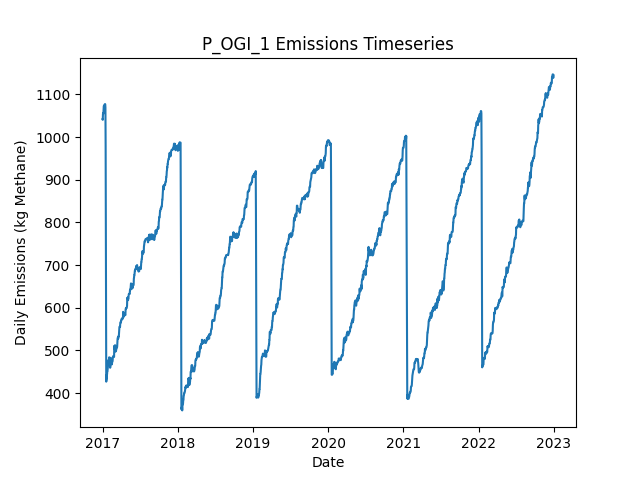

The file beside this chart, header and first rows:
Date, Daily Emissions (Kg Methane), Daily Mitigable Emissions (Kg Methane), Daily Non-Mitigable Emissions (Kg Methan…, Daily Cost ($), Active Leaks, New Leaks, Leaks Repaired, Leaks Naturally Repaired, Leaks Tagged, Daily Repair Cost ($), Daily Natural Repair Cost ($), OGI Deployment Cost ($), OGI Sites flagged for Follow-Up, OGI Leaks tagged for repair, OGI Sites Visited, OGI Travel Time (Minutes), OGI Survey Time (Minutes)
2017-01-01, 1042, 751, 290.7, 2876, 389, 391, 0, 1, 33, 0.00000, 200, 2876, , 33, 3, 180, 300
2017-01-02, 1040, 749.2, 291.2, 2876, 388, 1, 0, 2, 65, 0.00000, 400, 2876, , 65, 3, 180, 360
2017-01-03, 1054, 762.9, 291, 2876, 390, 3, 0, 0, 52, 0.00000, 0.00000, 2876, , 52, 3, 180, 300
2017-01-04, 1057, 765.5, 291, 2876, 391, 1, 0, 0, 58, 0.00000, 0.00000, 2876, , 58, 3, 180, 360
2017-01-05, 1055, 765.8, 289, 0.00000, 391, 1, 0, 0, 0, 0.00000, 0.00000, 0.00000, , 0, 0, 0, 0
2017-01-06, 1063, 774.5, 289, 0.00000, 394, 3, 0, 0, 0, 0.00000, 0.00000, 0.00000, , 0, 0, 0, 0
2017-01-07, 1073, 774.5, 298.4, 0.00000, 396, 2, 0, 0, 0, 0.00000, 0.00000, 0.00000, , 0, 0, 0, 0
2017-01-08, 1073, 774.5, 298.8, 0.00000, 397, 1, 0, 0, 0, 0.00000, 0.00000, 0.00000, , 0, 0, 0, 0
2017-01-09, 1073, 774.3, 298.8, 0.00000, 396, 1, 0, 1, 0, 0.00000, 200, 0.00000, , 0, 0, 0, 0
2017-01-10, 1075, 776.9, 298.4, 0.00000, 396, 1, 0, 0, 0, 0.00000, 0.00000, 0.00000, , 0, 0, 0, 0
2017-01-11, 1076, 776.9, 298.6, 0.00000, 397, 1, 0, 0, 0, 0.00000, 0.00000, 0.00000, , 0, 0, 0, 0
2017-01-12, 1077, 776.9, 300.1, 0.00000, 397, 1, 0, 0, 0, 0.00000, 0.00000, 0.00000, , 0, 0, 0, 0
2017-01-13, 1077, 776.9, 300.1, 0.00000, 397, 0, 0, 0, 0, 0.00000, 0.00000, 0.00000, , 0, 0, 0, 0
2017-01-14, 1077, 776.9, 300.4, 0.00000, 397, 1, 0, 0, 0, 0.00000, 0.00000, 0.00000, , 0, 0, 0, 0
2017-01-15, 1069, 768.7, 300.8, 0.00000, 397, 1, 0, 1, 0, 0.00000, 200, 0.00000, , 0, 0, 0, 0
2017-01-16, 980.3, 679.5, 300.8, 6000, 367, 0, 30, 0, 0, 6000, 0.00000, 0.00000, , 0, 0, 0, 0
2017-01-17, 804.5, 503.7, 300.8, 10400, 316, 1, 52, 0, 0, 10400, 0.00000, 0.00000, , 0, 0, 0, 0
2017-01-18, 636.4, 335.6, 300.8, 9400, 269, 0, 47, 0, 0, 9400, 0.00000, 0.00000, , 0, 0, 0, 0
2017-01-19, 426.8, 126, 300.8, 10800, 215, 1, 54, 0, 0, 10800, 0.00000, 0.00000, , 0, 0, 0, 0
2017-01-20, 431.5, 128.7, 302.8, 0.00000, 217, 2, 0, 0, 0, 0.00000, 0.00000, 0.00000, , 0, 0, 0, 0
2017-01-21, 433, 130.3, 302.8, 0.00000, 218, 1, 0, 0, 0, 0.00000, 0.00000, 0.00000, , 0, 0, 0, 0
2017-01-22, 444, 141.2, 302.8, 0.00000, 220, 2, 0, 0, 0, 0.00000, 0.00000, 0.00000, , 0, 0, 0, 0
2017-01-23, 444, 141.2, 302.8, 0.00000, 220, 0, 0, 0, 0, 0.00000, 0.00000, 0.00000, , 0, 0, 0, 0
2017-01-24, 452, 141.2, 310.8, 0.00000, 220, 1, 0, 0, 0, 0.00000, 0.00000, 0.00000, , 0, 0, 0, 0
2017-01-25, 452, 141.2, 310.8, 0.00000, 220, 0, 0, 0, 0, 0.00000, 0.00000, 0.00000, , 0, 0, 0, 0
2017-01-26, 456.3, 145.5, 310.8, 0.00000, 220, 1, 0, 1, 0, 0.00000, 200, 0.00000, , 0, 0, 0, 0
2017-01-27, 461.6, 150.8, 310.8, 0.00000, 222, 2, 0, 0, 0, 0.00000, 0.00000, 0.00000, , 0, 0, 0, 0
2017-01-28, 469.9, 159.1, 310.8, 0.00000, 223, 1, 0, 0, 0, 0.00000, 0.00000, 0.00000, , 0, 0, 0, 0
2017-01-29, 475.9, 165.1, 310.8, 0.00000, 224, 1, 0, 0, 0, 0.00000, 0.00000, 0.00000, , 0, 0, 0, 0
2017-01-30, 475.9, 165.1, 310.8, 0.00000, 224, 0, 0, 0, 0, 0.00000, 0.00000, 0.00000, , 0, 0, 0, 0
2017-01-31, 478.2, 167.8, 310.4, 0.00000, 224, 1, 0, 0, 0, 0.00000, 0.00000, 0.00000, , 0, 0, 0, 0
2017-02-01, 478.2, 167.8, 310.4, 0.00000, 224, 0, 0, 0, 0, 0.00000, 0.00000, 0.00000, , 0, 0, 0, 0
2017-02-02, 483.8, 173.4, 310.4, 0.00000, 223, 1, 0, 2, 0, 0.00000, 400, 0.00000, , 0, 0, 0, 0
2017-02-03, 483.8, 173.4, 310.4, 0.00000, 223, 0, 0, 0, 0, 0.00000, 0.00000, 0.00000, , 0, 0, 0, 0
2017-02-04, 483.5, 173.2, 310.4, 0.00000, 222, 0, 0, 1, 0, 0.00000, 200, 0.00000, , 0, 0, 0, 0
2017-02-05, 483.3, 173.2, 310.1, 0.00000, 221, 0, 0, 0, 0, 0.00000, 0.00000, 0.00000, , 0, 0, 0, 0
2017-02-06, 465.9, 172.9, 292.9, 0.00000, 218, 0, 0, 1, 0, 0.00000, 200, 0.00000, , 0, 0, 0, 0
2017-02-07, 459.4, 167.1, 292.3, 0.00000, 217, 1, 0, 1, 0, 0.00000, 200, 0.00000, , 0, 0, 0, 0
2017-02-08, 462.3, 170, 292.3, 0.00000, 219, 2, 0, 0, 0, 0.00000, 0.00000, 0.00000, , 0, 0, 0, 0
2017-02-09, 476.4, 184.1, 292.3, 0.00000, 220, 2, 0, 1, 0, 0.00000, 200, 0.00000, , 0, 0, 0, 0
2017-02-10, 481.8, 189.5, 292.3, 0.00000, 222, 2, 0, 0, 0, 0.00000, 0.00000, 0.00000, , 0, 0, 0, 0
2017-02-11, 481.8, 189.5, 292.3, 0.00000, 222, 0, 0, 0, 0, 0.00000, 0.00000, 0.00000, , 0, 0, 0, 0
2017-02-12, 473.5, 181.2, 292.3, 0.00000, 221, 0, 0, 1, 0, 0.00000, 200, 0.00000, , 0, 0, 0, 0
2017-02-13, 473.7, 181.2, 292.5, 0.00000, 221, 1, 0, 0, 0, 0.00000, 0.00000, 0.00000, , 0, 0, 0, 0
2017-02-14, 473.7, 181.2, 292.5, 0.00000, 221, 0, 0, 0, 0, 0.00000, 0.00000, 0.00000, , 0, 0, 0, 0
2017-02-15, 467.2, 175.4, 291.8, 0.00000, 220, 1, 0, 1, 0, 0.00000, 200, 0.00000, , 0, 0, 0, 0
2017-02-16, 469.9, 178.1, 291.8, 0.00000, 221, 1, 0, 0, 0, 0.00000, 0.00000, 0.00000, , 0, 0, 0, 0
2017-02-17, 472.8, 180.8, 292, 0.00000, 223, 2, 0, 0, 0, 0.00000, 0.00000, 0.00000, , 0, 0, 0, 0
2017-02-18, 475.9, 183.9, 292, 0.00000, 226, 3, 0, 0, 0, 0.00000, 0.00000, 0.00000, , 0, 0, 0, 0
2017-02-19, 475.9, 183.9, 292, 0.00000, 226, 0, 0, 0, 0, 0.00000, 0.00000, 0.00000, , 0, 0, 0, 0
2017-02-20, 484, 183.9, 300.1, 0.00000, 225, 1, 0, 0, 0, 0.00000, 0.00000, 0.00000, , 0, 0, 0, 0
2017-02-21, 486.2, 186.1, 300.1, 0.00000, 225, 1, 0, 1, 0, 0.00000, 200, 0.00000, , 0, 0, 0, 0
2017-02-22, 486.2, 186.1, 300.1, 0.00000, 225, 0, 0, 0, 0, 0.00000, 0.00000, 0.00000, , 0, 0, 0, 0
2017-02-23, 486.7, 185.9, 300.8, 0.00000, 225, 1, 0, 1, 0, 0.00000, 200, 0.00000, , 0, 0, 0, 0
2017-02-24, 485.1, 186.4, 298.8, 0.00000, 225, 1, 0, 0, 0, 0.00000, 0.00000, 0.00000, , 0, 0, 0, 0
2017-02-25, 484.7, 186.4, 298.3, 0.00000, 224, 1, 0, 1, 0, 0.00000, 200, 0.00000, , 0, 0, 0, 0
2017-02-26, 484.7, 186.4, 298.3, 0.00000, 224, 0, 0, 0, 0, 0.00000, 0.00000, 0.00000, , 0, 0, 0, 0
2017-02-27, 510.6, 194.6, 316, 0.00000, 228, 4, 0, 0, 0, 0.00000, 0.00000, 0.00000, , 0, 0, 0, 0
2017-02-28, 503.4, 194.4, 309, 0.00000, 227, 1, 0, 1, 0, 0.00000, 200, 0.00000, , 0, 0, 0, 0
2017-03-01, 509, 200, 309, 0.00000, 230, 3, 0, 0, 0, 0.00000, 0.00000, 0.00000, , 0, 0, 0, 0
... 2,131 more rows
